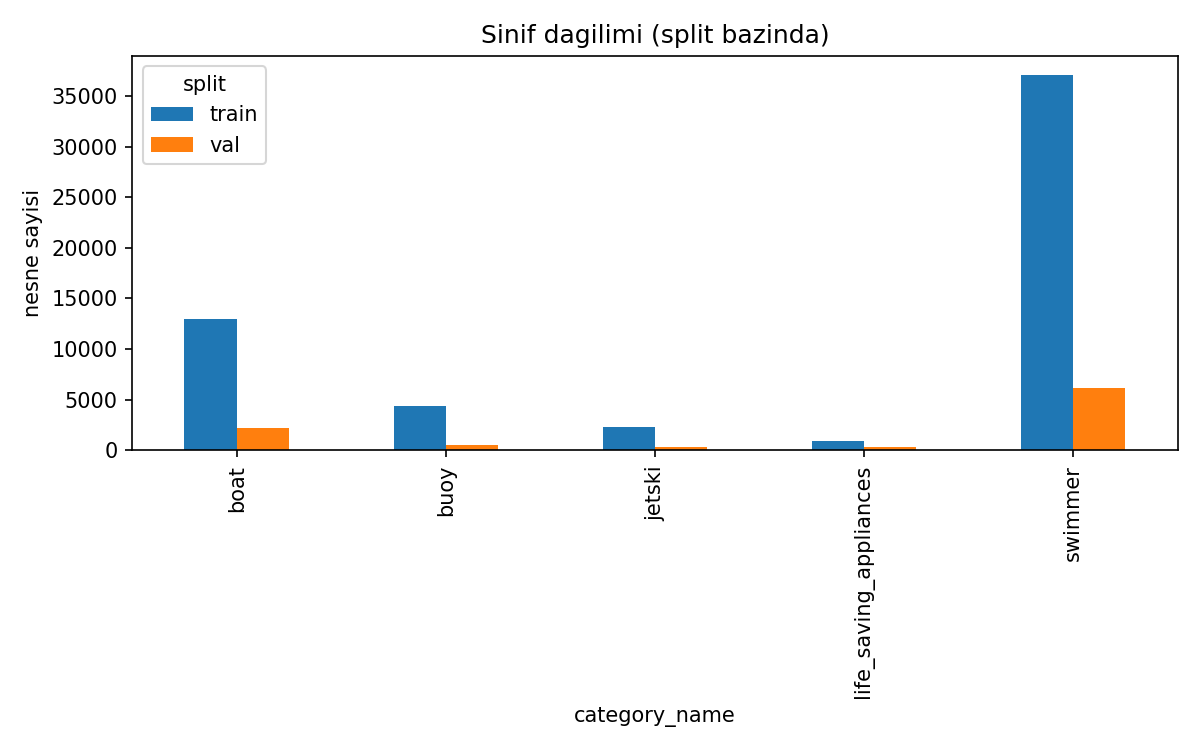

Data behind this chart, as committed beside it:
category_name, train, val, total
swimmer, 37096, 6206, 43302
boat, 13022, 2214, 15236
buoy, 4389, 560, 4949
jetski, 2330, 320, 2650
life_saving_appliances, 923, 330, 1253
